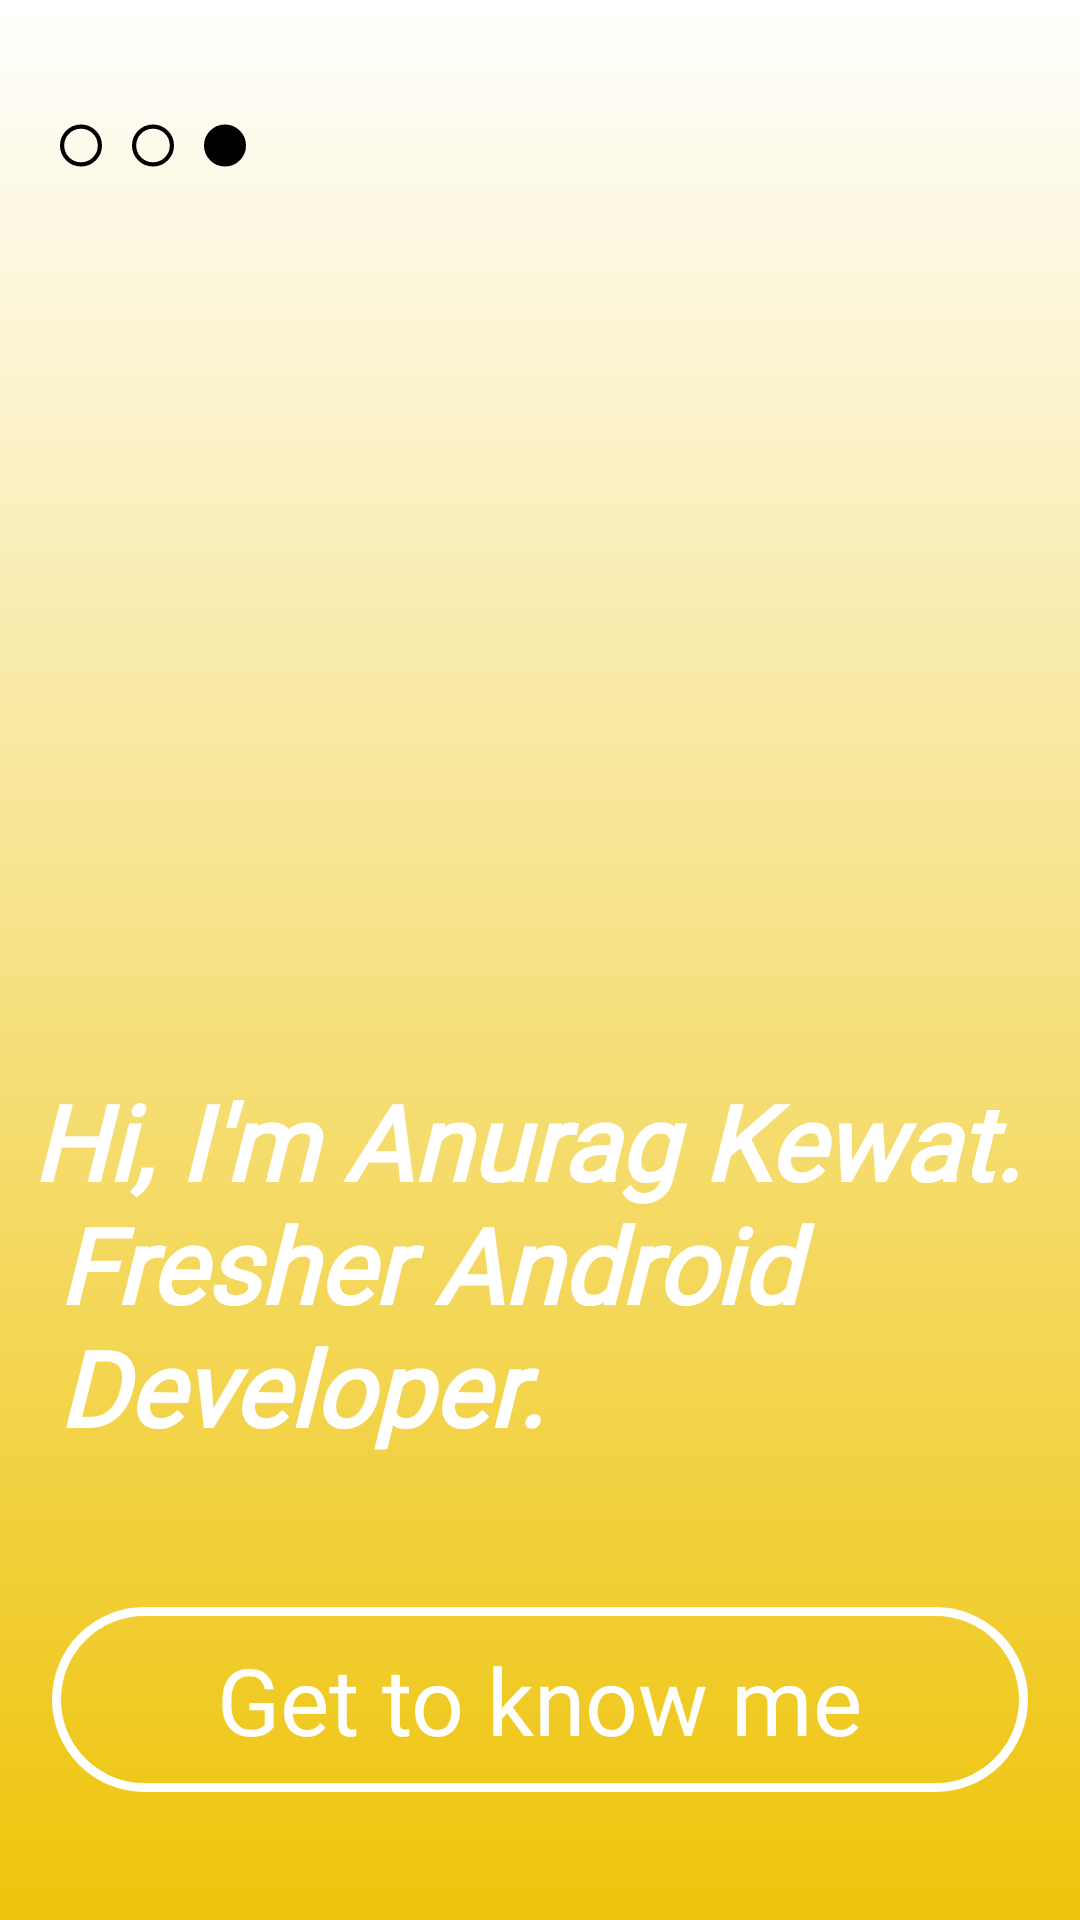

Write the Android layout XML for this screen, with the resource values it uses.
<!-- AndroidManifest.xml: application theme Theme.AKPortfolio -->
<!-- res/layout/fragment_c.xml -->
<?xml version="1.0" encoding="utf-8"?>
<androidx.constraintlayout.widget.ConstraintLayout
    xmlns:android="http://schemas.android.com/apk/res/android"
    xmlns:app="http://schemas.android.com/apk/res-auto"
    xmlns:tools="http://schemas.android.com/tools"
    android:layout_width="match_parent"
    android:layout_height="match_parent"
    android:background="@drawable/gradient_background"
    tools:context=".fragments.FragmentC">




        <RelativeLayout
            android:layout_width="match_parent"
            android:layout_height="match_parent"
            android:background="@drawable/photo">

            <LinearLayout
                android:layout_width="match_parent"
                android:layout_height="match_parent"
                android:orientation="vertical">

                <LinearLayout
                    android:layout_width="match_parent"
                    android:layout_height="wrap_content"
                    android:orientation="horizontal">

                    <ImageView
                        android:layout_width="14dp"
                        android:layout_height="17dp"
                        android:layout_marginStart="20dp"
                        android:layout_marginTop="40dp"
                        android:src="@drawable/circle_black" />

                    <ImageView
                        android:layout_width="14dp"
                        android:layout_height="17dp"
                        android:layout_marginStart="10dp"
                        android:layout_marginTop="40dp"
                        android:src="@drawable/circle_black" />

                    <ImageView
                        android:id="@+id/circleThree"
                        android:layout_width="14dp"
                        android:layout_height="17dp"
                        android:layout_marginStart="10dp"
                        android:layout_marginTop="40dp"
                        android:src="@drawable/circle_filled" />


                </LinearLayout>

                <LinearLayout
                    android:layout_width="wrap_content"
                    android:layout_height="wrap_content"
                    android:layout_gravity="center"
                    android:orientation="vertical">

                    <TextView
                        android:layout_width="wrap_content"
                        android:layout_height="wrap_content"
                        android:layout_marginTop="300sp"
                        android:fontFamily="@font/adamin"
                        android:text="@string/intro"
                        android:textColor="@color/white"
                        android:textSize="35sp"
                        android:textStyle="bold|italic" />


                    <TextView
                        android:id="@+id/next"
                        android:layout_width="wrap_content"
                        android:layout_height="wrap_content"
                        android:layout_gravity="center"
                        android:layout_marginTop="50dp"
                        android:background="@drawable/transparent_button"
                        android:fontFamily="@font/adamin"
                        android:padding="10dp"
                        android:paddingStart="55dp"
                        android:paddingEnd="55dp"
                        android:text="@string/get_to_know_me"
                        android:textAllCaps="false"
                        android:textColor="@color/white"

                        android:textSize="15pt" />


                </LinearLayout>


            </LinearLayout>

        </RelativeLayout>


</androidx.constraintlayout.widget.ConstraintLayout>











<!-- resources referenced by this layout -->
<resources>
  <color name="white">#FFFFFFFF</color>
  <!-- drawable circle_black (drawable) -->
  <?xml version="1.0" encoding="utf-8"?>
  <selector xmlns:android="http://schemas.android.com/apk/res/android">
      <item>
          <shape android:shape="oval">
              <size android:width="10sp" android:height="10sp"/>
  
              <stroke android:width="1dp" android:color="@color/black"/>
          </shape>
      </item>
  </selector>
  <!-- drawable circle_filled (drawable) -->
  <?xml version="1.0" encoding="utf-8"?>
  <selector xmlns:android="http://schemas.android.com/apk/res/android">
      <item>
          <shape android:shape="oval">
              <size android:width="10sp" android:height="10sp"/>
               <solid android:color="@color/black"/>
              <stroke android:width="1dp" android:color="@color/black"/>
          </shape>
      </item>
  </selector>
  <!-- drawable gradient_background (drawable) -->
  <?xml version="1.0" encoding="utf-8"?>
  <shape xmlns:android="http://schemas.android.com/apk/res/android">
  
      <gradient android:angle="100"
          android:startColor="#ffffff"
          android:endColor="#EEC40A"/>
  
  </shape>
  <!-- drawable rectangle (drawable) -->
  <?xml version="1.0" encoding="utf-8"?>
  <selector xmlns:android="http://schemas.android.com/apk/res/android"
      >
      <item>
         <shape android:shape="rectangle">
  
             <size android:width="50sp" android:height="20sp"/>
             <stroke android:width="1dp" android:color="@color/white"/>
             <corners android:bottomLeftRadius="20dp"
                 android:bottomRightRadius="20dp"
                 android:topLeftRadius="20dp"
                 android:topRightRadius="20dp"/>
         </shape>
  
      </item>
  
  </selector>
  <!-- drawable transparent_button (drawable) -->
  <?xml version="1.0" encoding="utf-8"?>
  <selector xmlns:android="http://schemas.android.com/apk/res/android">
      <item>
          <shape
  android:shape="rectangle">
              <stroke
                  android:width="3dp"
                  android:color="@color/white"/>
              <corners
                  android:radius="50dp"/>
  
          </shape>
      </item>
  </selector>
  <string name="get_to_know_me">      Get to know me    </string>
  <string name="intro">Hi, I\'m Anurag Kewat.    \n   Fresher Android   \n    Developer.</string>
  <style name="Theme.AKPortfolio" parent="Theme.MaterialComponents.DayNight.DarkActionBar">
          
          <item name="colorPrimary">@color/yellow_02</item>
          <item name="colorPrimaryVariant">@color/cream</item>
          <item name="android:textColorPrimary">@android:color/white</item>
          <item name="colorOnPrimary">@color/white</item>
          
          <item name="colorSecondary">@color/teal_200</item>
          <item name="colorSecondaryVariant">@color/teal_700</item>
          <item name="colorOnSecondary">@color/black</item>
          
          <item name="android:statusBarColor">#FFDA3D</item>
          
  
          
          <item name="windowActionBar">false</item>
          <item name="windowNoTitle">true</item>
      </style>
  <color name="black">#FF000000</color>
  <color name="yellow_02">#FFDA3D</color>
  <color name="cream">#FDF8E1</color>
  <color name="teal_200">#FF03DAC5</color>
  <color name="teal_700">#FF018786</color>
</resources>
